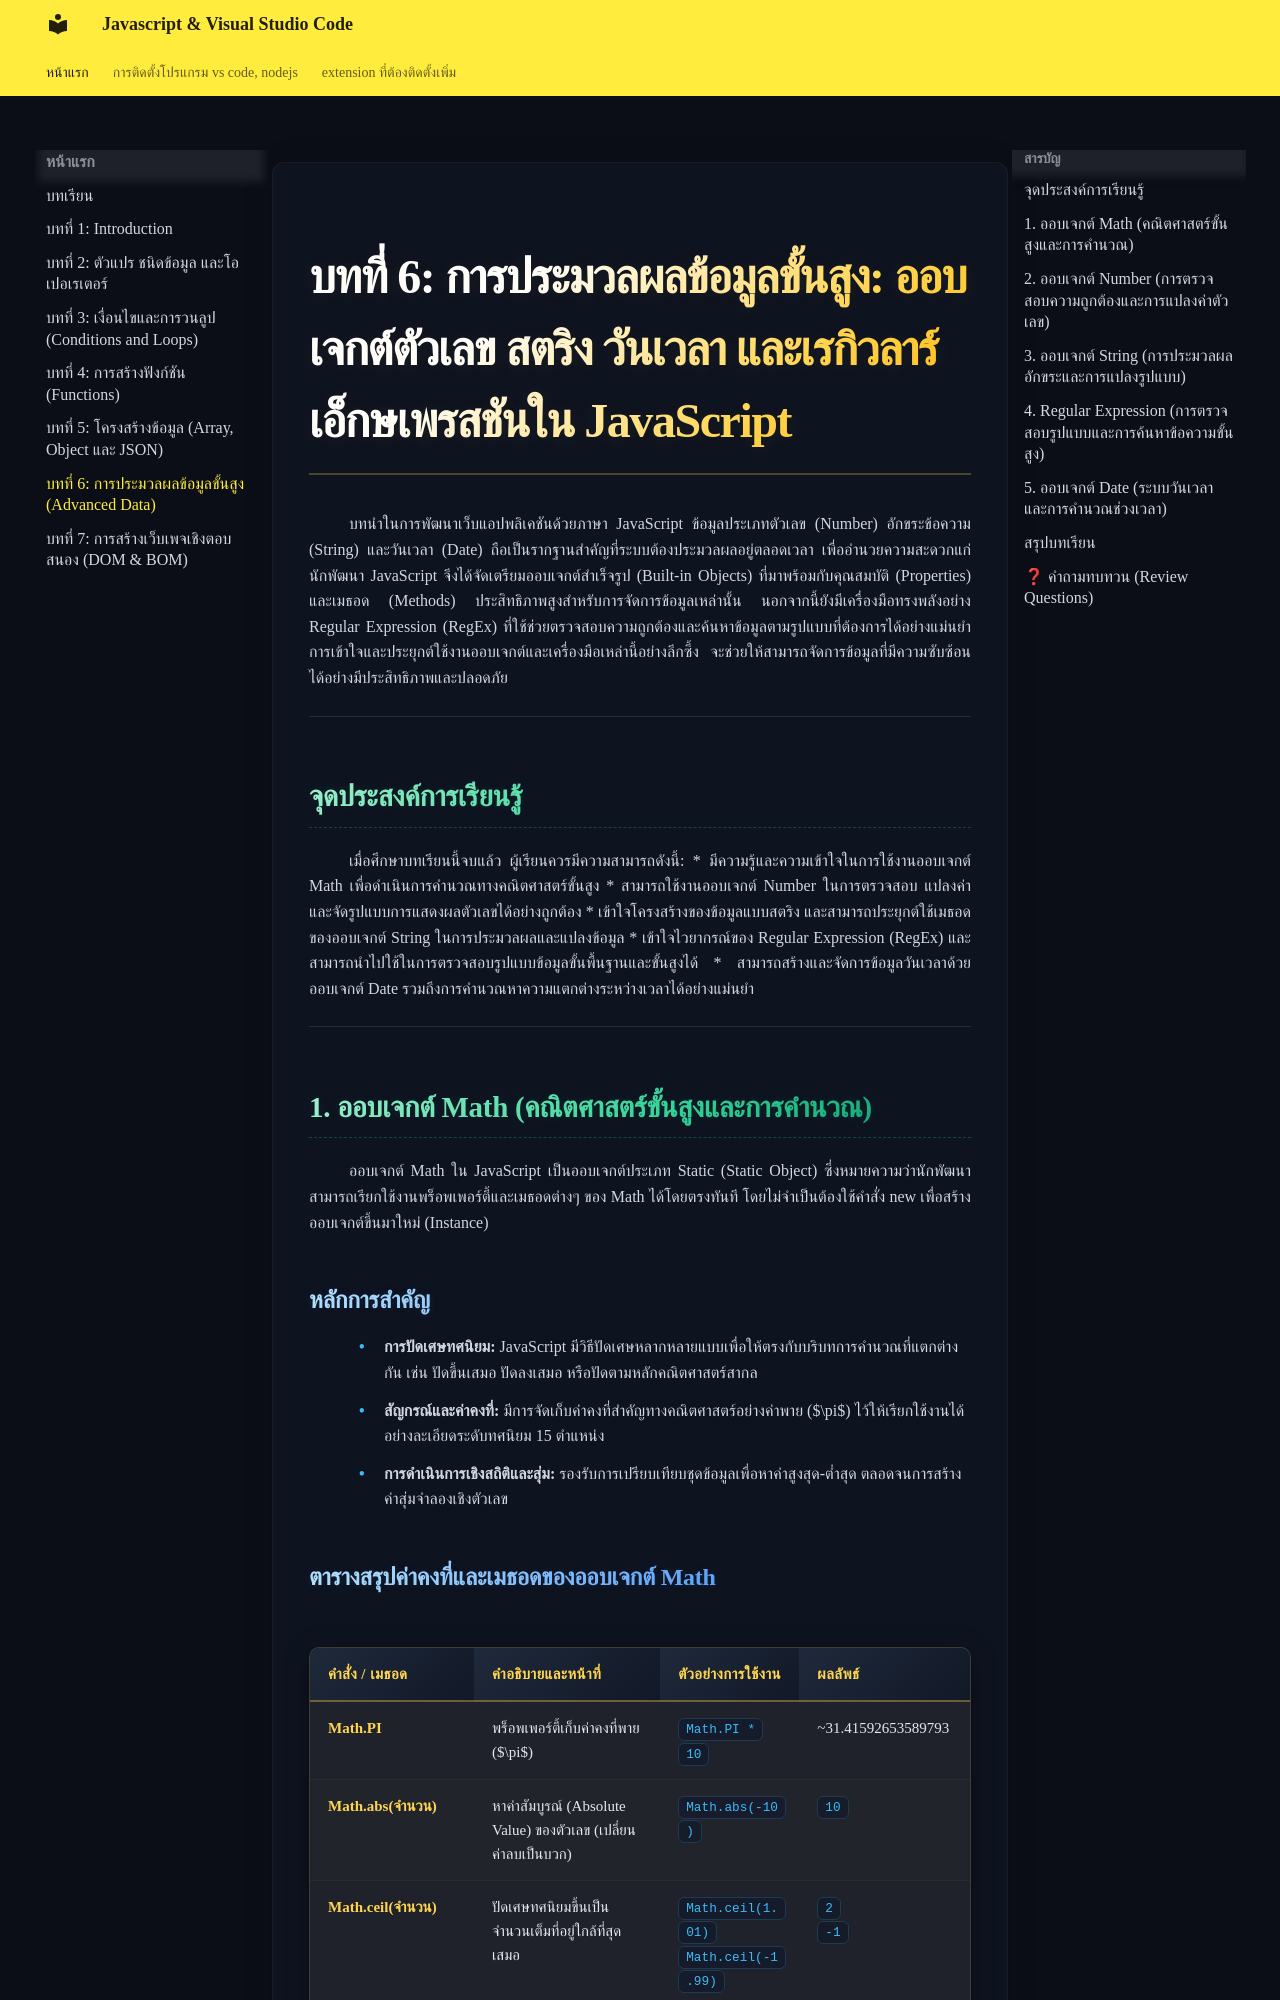

repository: Nattawoot4411/knowledge_base · page: javaScript/ch6_advanced_data/index.html · generator: mkdocs

# บทที่ 6: การประมวลผลข้อมูลขั้นสูง: ออบเจกต์ตัวเลข สตริง วันเวลา และเรกิวลาร์เอ็กษเพรสชันใน JavaScript

บทนำในการพัฒนาเว็บแอปพลิเคชันด้วยภาษา JavaScript ข้อมูลประเภทตัวเลข (Number) อักขระข้อความ (String) และวันเวลา (Date) ถือเป็นรากฐานสำคัญที่ระบบต้องประมวลผลอยู่ตลอดเวลา เพื่ออำนวยความสะดวกแก่นักพัฒนา JavaScript จึงได้จัดเตรียมออบเจกต์สำเร็จรูป (Built-in Objects) ที่มาพร้อมกับคุณสมบัติ (Properties) และเมธอด (Methods) ประสิทธิภาพสูงสำหรับการจัดการข้อมูลเหล่านั้น นอกจากนี้ยังมีเครื่องมือทรงพลังอย่าง Regular Expression (RegEx) ที่ใช้ช่วยตรวจสอบความถูกต้องและค้นหาข้อมูลตามรูปแบบที่ต้องการได้อย่างแม่นยำ การเข้าใจและประยุกต์ใช้งานออบเจกต์และเครื่องมือเหล่านี้อย่างลึกซึ้ง จะช่วยให้สามารถจัดการข้อมูลที่มีความซับซ้อนได้อย่างมีประสิทธิภาพและปลอดภัย

---

## จุดประสงค์การเรียนรู้
เมื่อศึกษาบทเรียนนี้จบแล้ว ผู้เรียนควรมีความสามารถดังนี้:
*   มีความรู้และความเข้าใจในการใช้งานออบเจกต์ Math เพื่อดำเนินการคำนวณทางคณิตศาสตร์ขั้นสูง
*   สามารถใช้งานออบเจกต์ Number ในการตรวจสอบ แปลงค่า และจัดรูปแบบการแสดงผลตัวเลขได้อย่างถูกต้อง
*   เข้าใจโครงสร้างของข้อมูลแบบสตริง และสามารถประยุกต์ใช้เมธอดของออบเจกต์ String ในการประมวลผลและแปลงข้อมูล
*   เข้าใจไวยากรณ์ของ Regular Expression (RegEx) และสามารถนำไปใช้ในการตรวจสอบรูปแบบข้อมูลขั้นพื้นฐานและขั้นสูงได้
*   สามารถสร้างและจัดการข้อมูลวันเวลาด้วยออบเจกต์ Date รวมถึงการคำนวณหาความแตกต่างระหว่างเวลาได้อย่างแม่นยำ

---

## 1. ออบเจกต์ Math (คณิตศาสตร์ขั้นสูงและการคำนวณ)

ออบเจกต์ Math ใน JavaScript เป็นออบเจกต์ประเภท Static (Static Object) ซึ่งหมายความว่านักพัฒนาสามารถเรียกใช้งานพร็อพเพอร์ตี้และเมธอดต่างๆ ของ Math ได้โดยตรงทันที โดยไม่จำเป็นต้องใช้คำสั่ง new เพื่อสร้างออบเจกต์ขึ้นมาใหม่ (Instance)

### หลักการสำคัญ
*   **การปัดเศษทศนิยม:** JavaScript มีวิธีปัดเศษหลากหลายแบบเพื่อให้ตรงกับบริบทการคำนวณที่แตกต่างกัน เช่น ปัดขึ้นเสมอ ปัดลงเสมอ หรือปัดตามหลักคณิตศาสตร์สากล
*   **สัญกรณ์และค่าคงที่:** มีการจัดเก็บค่าคงที่สำคัญทางคณิตศาสตร์อย่างค่าพาย ($\pi$) ไว้ให้เรียกใช้งานได้อย่างละเอียดระดับทศนิยม 15 ตำแหน่ง
*   **การดำเนินการเชิงสถิติและสุ่ม:** รองรับการเปรียบเทียบชุดข้อมูลเพื่อหาค่าสูงสุด-ต่ำสุด ตลอดจนการสร้างค่าสุ่มจำลองเชิงตัวเลข
